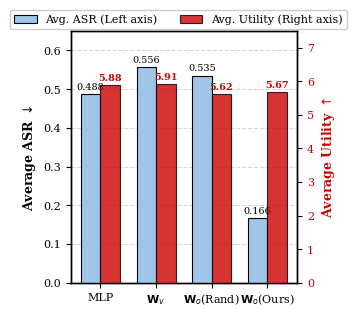

This chart was generated by the following Python code:
import matplotlib.pyplot as plt
import numpy as np
import matplotlib as mpl

# ==========================================
# 全局字体和样式设置（单栏）
# ==========================================
mpl.rcParams['font.family'] = 'serif'
plt.rcParams.update({'font.size': 8})

# ==========================================
# 1. 准备数据并求平均
# ==========================================
labels = ['MLP', r'$\mathbf{W}_v$', r'$\mathbf{W}_o$(Rand)', r'$\mathbf{W}_o$(Ours)']

vicuna_asr  = [0.3098, 0.5885, 0.5449, 0.2070]
vicuna_util = [5.15, 5.31, 5.26, 5.19]

llama_asr   = [0.5118, 0.4704, 0.3969, 0.1808]
llama_util  = [6.19, 6.15, 5.75, 6.44]

# --- 修正 Mistral 数据 ---
# 之前错误数据: mistral_asr = [0.6415, 0.6085, 0.0003, 0.1105]; mistral_util = [6.29, 6.28, 1.00, 5.38]
# 现在使用重测的 wo (0.6628, 5.84) 更新第三项
mistral_asr  = [0.6415, 0.6085, 0.6628, 0.1105]
mistral_util = [6.29, 6.28, 5.84, 5.38]

# 计算三个模型的平均值
avg_asr = np.mean([vicuna_asr, llama_asr, mistral_asr], axis=0)
avg_util = np.mean([vicuna_util, llama_util, mistral_util], axis=0)

# ==========================================
# 2. 创建图表
# ==========================================
fig, ax1 = plt.subplots(figsize=(3.4, 3.0))

x = np.arange(len(labels))
width = 0.35

color_asr  = '#9fc5e8'  # 浅蓝
color_util = '#cc0000'  # 红色

# 绘制 ASR 柱状图（左轴）
rects1 = ax1.bar(x - width/2, avg_asr, width, label='Avg. ASR (Left)', 
                 color=color_asr, edgecolor='black', linewidth=0.8, zorder=3)

# 绘制 Utility 柱状图（右轴）
ax2 = ax1.twinx()
rects2 = ax2.bar(x + width/2, avg_util, width, label='Avg. Utility (Right)', 
                 color=color_util, edgecolor='black', linewidth=0.8, alpha=0.8, zorder=3)

# ==========================================
# 3. 坐标轴和标签设置
# ==========================================
# 左轴 (ASR)
ax1.set_ylabel(r'Average ASR $\downarrow$', fontsize=9, fontweight='bold')
ax1.set_ylim(0.0, 0.65) # 【修改点】：因为修正后的 wo 均值达到了 0.5389，Y轴上限需要从 0.60 提到 0.65 防止顶头
ax1.set_xticks(x)
ax1.set_xticklabels(labels, fontsize=8)
ax1.tick_params(axis='y', labelsize=8)
ax1.grid(axis='y', linestyle='--', alpha=0.5, zorder=0)

# 右轴 (Utility)
ax2.set_ylabel(r'Average Utility $\uparrow$', color=color_util, fontsize=9, fontweight='bold')
ax2.set_ylim(0.0, 7.5) 
ax2.tick_params(axis='y', labelcolor=color_util, labelsize=8)

# 加粗边框
for spine in ax1.spines.values():
    spine.set_linewidth(1.0)
for spine in ax2.spines.values():
    spine.set_linewidth(1.0)

# ==========================================
# 4. 数值标注（标在柱子上方）
# ==========================================
# ASR 标注
for rect in rects1:
    height = rect.get_height()
    ax1.annotate(f'{height:.3f}',
                 xy=(rect.get_x() + rect.get_width() / 2, height),
                 xytext=(0, 2),
                 textcoords="offset points",
                 ha='center', va='bottom', fontsize=7, color='black')

# Utility 标注
for rect in rects2:
    height = rect.get_height()
    ax2.annotate(f'{height:.2f}',
                 xy=(rect.get_x() + rect.get_width() / 2, height),
                 xytext=(0, 2),
                 textcoords="offset points",
                 ha='center', va='bottom', fontsize=7, color=color_util, fontweight='bold')

# ==========================================
# 5. 图例排版
# ==========================================
handles = [rects1, rects2]
fig.legend(handles, ['Avg. ASR (Left axis)', 'Avg. Utility (Right axis)'], 
           loc='upper center', bbox_to_anchor=(0.5, 1.05),
           ncol=2, fancybox=True, shadow=False, fontsize=8,
           facecolor='white', framealpha=1.0)

# ==========================================
# 6. 输出保存
# ==========================================
fig.tight_layout()
plt.savefig("avg_intervention_comparison_singlecol.pdf", bbox_inches='tight', pad_inches=0.05)
plt.show()
